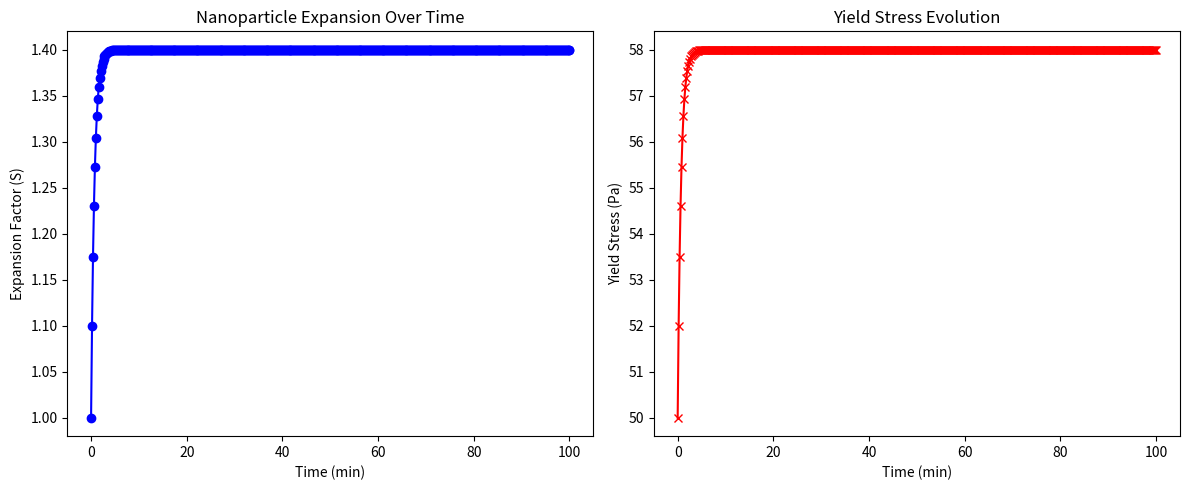

Reproduce this figure in Python.
# smart_drilling_mud_simulation.py

import numpy as np
import matplotlib.pyplot as plt
from scipy.integrate import odeint

# -------------------------------
# ENVIRONMENTAL PARAMETERS MODULE
# -------------------------------

class Environment:
    def __init__(self, depth, pressure, temperature, pH):
        self.depth = depth
        self.pressure = pressure
        self.temperature = temperature
        self.pH = pH

# -------------------------------
# NANOPARTICLE KINETICS MODULE
# -------------------------------

class Nanoparticle:
    def __init__(self, rate_constant=0.05, ref_temp=80, max_expansion=1.4):
        self.k = rate_constant
        self.T_ref = ref_temp
        self.S_max = max_expansion

    def kinetics(self, S, t, T):
        """Swelling rate as function of temperature"""
        dSdt = self.k * (T - self.T_ref) * (1 - S / self.S_max)
        return dSdt

# -------------------------------
# FLUID RHEOLOGY MODEL MODULE
# -------------------------------

class FluidRheology:
    def __init__(self, base_yield_stress=50, consistency_index=0.1, flow_behavior_index=0.8):
        self.base_yield_stress = base_yield_stress  # τ₀
        self.consistency_index = consistency_index  # k
        self.flow_behavior_index = flow_behavior_index  # n

    def yield_stress(self, nanoparticle_state, influence_coefficient=20):
        """Adjust yield stress based on nanoparticle state (swelling/expansion)"""
        return self.base_yield_stress + influence_coefficient * (nanoparticle_state - 1.0)

    def shear_stress(self, shear_rate, nanoparticle_state):
        """Herschel-Bulkley shear stress model"""
        τ_y = self.yield_stress(nanoparticle_state)
        τ = τ_y + self.consistency_index * (shear_rate ** self.flow_behavior_index)
        return τ

# -------------------------------
# SIMULATION CORE MODULE
# -------------------------------

def run_simulation(env, np_model, rheology_model, total_time=100, time_steps=500):
    time = np.linspace(0, total_time, time_steps)

    # Initial NP state
    S0 = 1.0

    # Integrate nanoparticle kinetics over time
    S_t = odeint(np_model.kinetics, S0, time, args=(env.temperature,))

    # Calculate yield stress over time
    yield_stress_t = [rheology_model.yield_stress(S[0]) for S in S_t]

    return time, S_t.flatten(), yield_stress_t

# -------------------------------
# VISUALIZATION MODULE
# -------------------------------

def visualize_results(time, np_state, yield_stress):
    plt.figure(figsize=(12, 5))

    plt.subplot(1, 2, 1)
    plt.plot(time, np_state, 'b-', marker='o')
    plt.title("Nanoparticle Expansion Over Time")
    plt.xlabel("Time (min)")
    plt.ylabel("Expansion Factor (S)")

    plt.subplot(1, 2, 2)
    plt.plot(time, yield_stress, 'r-', marker='x')
    plt.title("Yield Stress Evolution")
    plt.xlabel("Time (min)")
    plt.ylabel("Yield Stress (Pa)")

    plt.tight_layout()
    plt.show()

# -------------------------------
# MAIN EXECUTION
# -------------------------------

if __name__ == "__main__":
    # Initialize environment (example parameters)
    environment = Environment(depth=3000, pressure=4500, temperature=120, pH=7)

    # Create nanoparticle and fluid rheology models
    nanoparticle_model = Nanoparticle(rate_constant=0.05, ref_temp=80, max_expansion=1.4)
    rheology_model = FluidRheology(base_yield_stress=50, consistency_index=0.1, flow_behavior_index=0.8)

    # Run simulation
    time, np_state, yield_stress = run_simulation(environment, nanoparticle_model, rheology_model)

    # Visualize results
    visualize_results(time, np_state, yield_stress)
